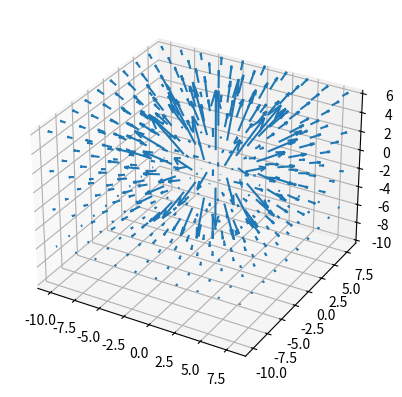

Here is the Python script that generated this plot:
import numpy as np
import math
from scipy.integrate import dblquad
import matplotlib.pyplot as plt

epsilon_0 = 8.8541878128*(10**-12)
k = 1 / (4* np.pi * epsilon_0)

# define a point class
class Point:
    def __init__(self, x: float, y: float, z: float):
        self.x = x
        self.y = y
        self.z = z

# calculate x-distance between two points
def disX(p1: Point, p2: Point):
    return p1.x-p2.x

# calculate y-distance between two points
def disY(p1: Point, p2: Point):
    return p1.y-p2.y

# calculate z-distance between two points
def disZ(p1: Point, p2: Point):
    return p1.z-p2.z

# calculate distance between two points
# reqiure: p1 != p2
def dis(p1: Point, p2: Point):
    return math.sqrt((p1.x-p2.x)**2+(p1.y-p2.y)**2+(p1.z-p2.z)**2)

# the integrand of the result for x-component
def inte_x(y, x, p):
    q = Point(x,y,0)
    return disX(p, q)/(dis(q, p)**3)

# the integrand of the result for y-component
def inte_y(y, x, p):
    q = Point(x,y,0)
    return disY(p, q)/(dis(q, p)**3)

# the integrand of the result for z-component
def inte_z(y, x, p):
    q = Point(x,y,0)
    return disZ(p, q)/(dis(q, p)**3)

# the x-component of E at p from the rectangle of (a,b), ignoring the constants
def Ex(a, b, p):
    return dblquad(inte_x, -a/2, a/2, lambda x: -b/2, lambda x: b/2, args=(p,))

# the y-component of E at p from the rectangle of (a,b), ignoring the constants
def Ey(a, b, p):
    return dblquad(inte_y, -a/2, a/2, lambda x: -b/2, lambda x: b/2, args=(p,))

# the z-component of E at p from the rectangle of (a,b), ignoring the constants
def Ez(a, b, p):
    return dblquad(inte_z, -a/2, a/2, lambda x: -b/2, lambda x: b/2, args=(p,))

# get the field at p generated from the rectangle of (a,b) and density delta
# require: p is not on the rectangle, a,b >0
def rectangleField(p: Point, a, b, delta, slient = False):
    if (p.z == 0 and p.x <= a/2 and p.x >= -a/2 and p.y <= b/2 and p.y >= -b/2):
        print("Error: the point is on the rectangle")
        return 0
    C = delta * k
    E_x = Ex(a, b, p)[0]* C
    E_y = Ey(a, b, p)[0]* C
    E_z = Ez(a, b, p)[0]* C
    # print the result 
    if not slient:
        print("The rectangle is {}*{}, the field at point ({},{},{}) is {}, {}, {}".format(a, b, p.x, p.y, p.z, E_x, E_y, E_z))
    return E_x, E_y, E_z

# Q3
# try some examples
# p = (4,3,0), a = 1, b = 1, delta = 1
delta = 1
p = Point(4,3,0)
a = 1
b = 1
rectangleField(p, a, b, delta)

# p = (4,3,3), a = 1, b = 1, delta = 1
delta = 1
p = Point(4,3,3)
a = 1
b = 1
rectangleField(p, a, b, delta)

# p = (4,0,3), a = 1, b = 1, delta = 1
delta = 1
p = Point(4,0,3)
a = 1
b = 1
rectangleField(p, a, b, delta)

# p = (0,3,7), a = 1, b = 1, delta = 1
delta = 1
p = Point(0,3,7)
a = 110
b = 123
rectangleField(p, a, b, delta)

# Q4 Compare with the formula on central axis, with height h
# for the sake of simplicity, set the constant delta to 1
delta = 1
def planeField(delta, h):
    E_z = delta/(2*epsilon_0)
    print("The field at point ({},{},{}) is {}, {}, {}".format(0, 0, h, 0, 0, E_z))
    return E_z

# large plane
h = 1
p = Point(0,0,h)
a = 10000
b = 10000
Ex1, Ey1, Ez1 = rectangleField(p, a, b, delta)
E1_size = math.sqrt(Ex1**2+Ey1**2+Ez1**2)
Ez2 = planeField(delta, h)
print("the relative difference is {}".format(abs((E1_size-Ez2)/Ez1)))

# smaller plane
h = 1
p = Point(0,0,h)
a = 100
b = 100
Ex1, Ey1, Ez1 = rectangleField(p, a, b, delta)
E1_size = math.sqrt(Ex1**2+Ey1**2+Ez1**2)
Ez2 = planeField(delta, h)
print("the relative difference is {}".format(abs((E1_size-Ez2)/Ez1)))

# plot symmetry
ax = plt.figure().add_subplot(projection='3d')
# Make the grid
x, y, z = np.meshgrid(np.arange(-10, 10, 2),
                      np.arange(-10, 10, 2),
                      np.arange(-10, 10 ,4))

# wrapper for diskField, but take constant delta=1, a = 5, b=7, and x,y,z instead of a point p
def recField1(x,y,z):
    p = Point(x,y,z)
    return rectangleField(p,5,7,1,True)

u,v,w = [], [], []
for i in np.arange(len(x)):
    u.append([])
    v.append([])
    w.append([])
    for j in np.arange(len(x[0])):
        u[-1].append([])
        v[-1].append([])
        w[-1].append([])
        for k in np.arange(len(x[0][0])):
            # after investigation on the meshgrid function, it very wierdly is in the form y-x-z loop
            E_x, E_y, E_z = recField1(x[i][j][k],y[i][j][k],z[i][j][k])
            u[-1][-1].append(E_x)
            v[-1][-1].append(E_y)
            # Ez is way too large in comparison to the other two, divide by constant just to show symmetry
            w[-1][-1].append(E_z)


ax.quiver(x, y, z, u, v, w, length=0.7, normalize=False)

plt.show()